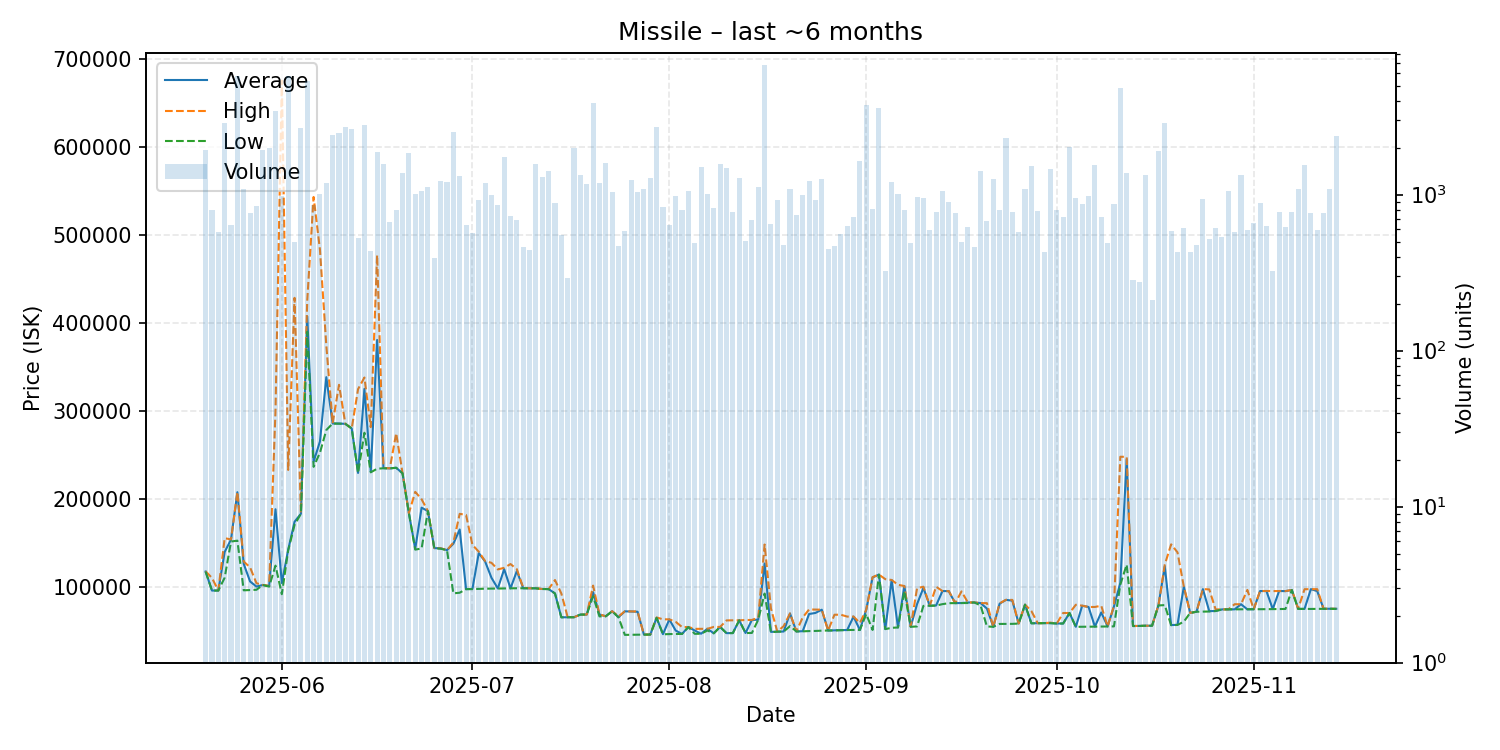

The data file committed next to this chart (first rows):
date, average, highest, lowest, order_count, volume
2025-05-20, 117100, 117300, 116900, 155, 1918
2025-05-21, 95450, 109800, 95440, 172, 795
2025-05-22, 95490, 95490, 95460, 143, 578
2025-05-23, 139400, 155000, 110100, 223, 2879
2025-05-24, 153500, 153600, 151200, 173, 640
2025-05-25, 207300, 207600, 152200, 231, 5722
2025-05-26, 125700, 128400, 95720, 158, 1089
2025-05-27, 105800, 121800, 95980, 161, 760
2025-05-28, 99990, 103800, 96340, 179, 848
2025-05-29, 101800, 101800, 101800, 162, 1933
2025-05-30, 100700, 100800, 99900, 173, 1987
2025-05-31, 187900, 299700, 123800, 270, 3435
2025-06-01, 104000, 675200, 91300, 210, 985
2025-06-02, 141900, 232600, 141200, 208, 5723
2025-06-03, 173700, 428300, 170100, 149, 497
2025-06-04, 182800, 183600, 182800, 181, 2682
2025-06-05, 407200, 425500, 389700, 226, 5323
2025-06-06, 241900, 543000, 236100, 152, 857
2025-06-07, 265000, 483000, 252200, 192, 1004
2025-06-08, 338100, 374200, 278000, 230, 1192
2025-06-09, 285400, 285600, 285400, 189, 2412
2025-06-10, 285400, 329400, 285200, 170, 2481
2025-06-11, 285000, 285000, 285000, 163, 2728
2025-06-12, 279800, 279800, 279800, 156, 2630
2025-06-13, 229200, 324500, 229100, 126, 525
2025-06-14, 324800, 337700, 274900, 212, 2811
2025-06-15, 230600, 281300, 229900, 148, 433
2025-06-16, 380400, 476900, 234000, 161, 1874
2025-06-17, 234700, 234900, 234500, 165, 1560
2025-06-18, 234400, 234400, 234300, 119, 671
2025-06-19, 235100, 274400, 235100, 160, 799
2025-06-20, 228800, 228800, 228800, 161, 1380
2025-06-21, 183500, 183500, 183500, 164, 1846
2025-06-22, 142950, 207700, 142000, 169, 1006
2025-06-23, 189700, 199300, 143300, 145, 1059
2025-06-24, 185800, 185800, 185800, 122, 1113
2025-06-25, 143700, 143700, 143700, 139, 390
2025-06-26, 143500, 143500, 143000, 145, 1226
2025-06-27, 141400, 141400, 141400, 132, 1208
2025-06-28, 148700, 150000, 92280, 180, 2523
2025-06-29, 164900, 182700, 93000, 188, 1318
2025-06-30, 97120, 181500, 97040, 134, 636
2025-07-01, 97260, 147500, 97120, 135, 566
2025-07-02, 138100, 139600, 97330, 121, 927
2025-07-03, 128500, 129000, 97580, 130, 1189
2025-07-04, 110000, 127000, 97600, 141, 994
2025-07-05, 97840, 119500, 97740, 154, 863
2025-07-06, 119700, 121300, 97870, 177, 1744
2025-07-07, 97990, 125600, 97920, 151, 724
2025-07-08, 117700, 119700, 98080, 128, 689
2025-07-09, 98090, 98700, 98050, 123, 459
2025-07-10, 97990, 97990, 97990, 131, 442
2025-07-11, 98000, 98000, 97990, 127, 1573
2025-07-12, 97250, 97250, 97250, 164, 1290
2025-07-13, 97100, 97100, 97100, 179, 1420
2025-07-14, 92210, 107400, 92130, 139, 878
2025-07-15, 65040, 92120, 65040, 131, 549
2025-07-16, 65080, 65080, 65080, 103, 292
2025-07-17, 65150, 65150, 65150, 146, 1982
2025-07-18, 68120, 68120, 68120, 147, 1342
... 119 more rows
